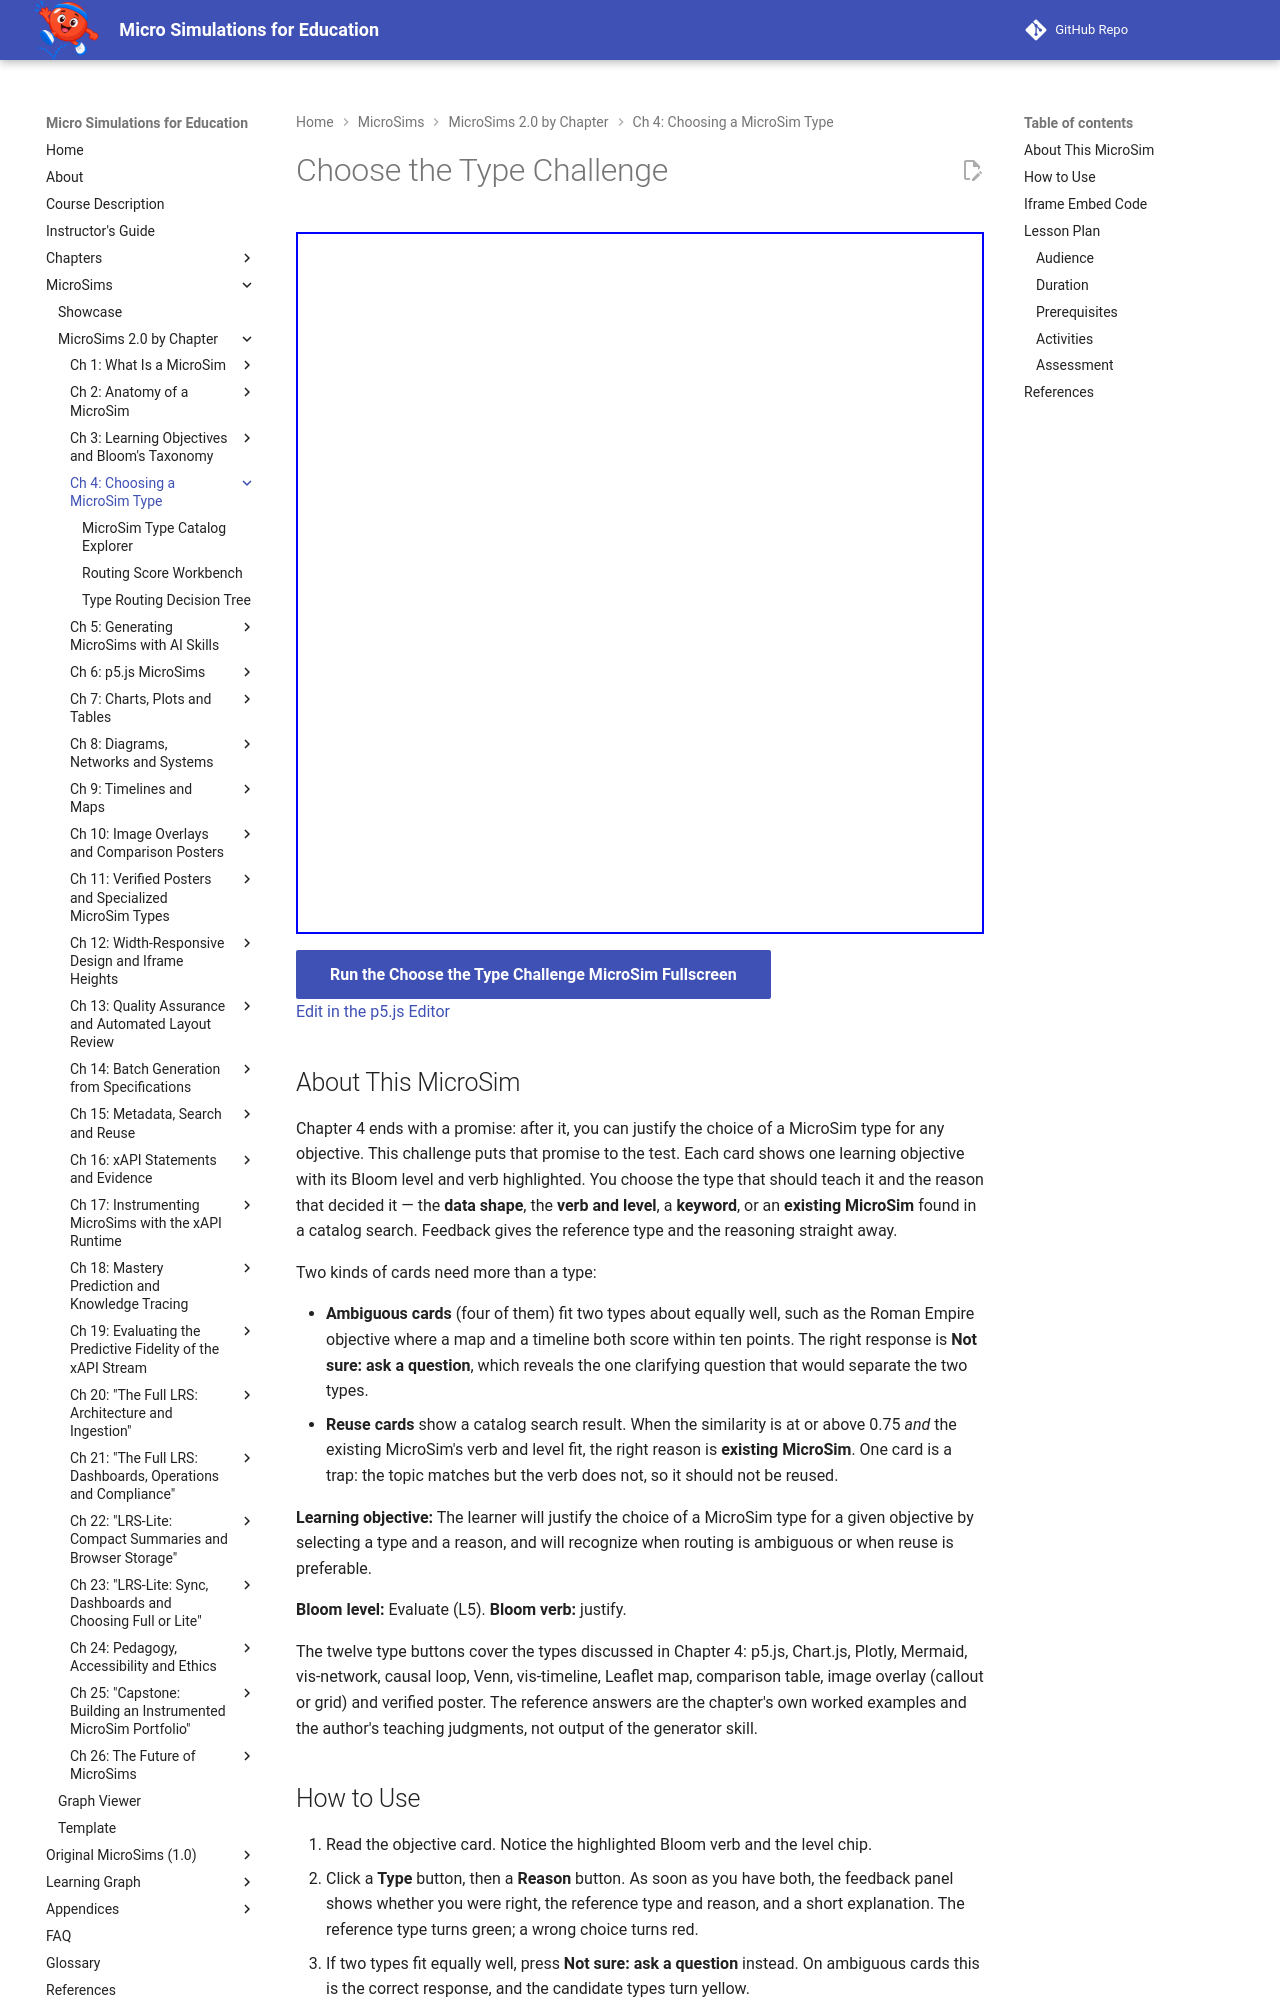

repository: dmccreary/microsims · page: sims/choose-the-type-challenge/index.html · generator: mkdocs

---
title: Choose the Type Challenge
description: A 19-card challenge in which you justify the MicroSim type for each learning objective by choosing a type and a reason, spot ambiguous objectives that need a clarifying question, and recognize when an existing MicroSim should be reused.
image: /sims/choose-the-type-challenge/choose-the-type-challenge.png
og:image: /sims/choose-the-type-challenge/choose-the-type-challenge.png
twitter:image: /sims/choose-the-type-challenge/choose-the-type-challenge.png
social:
   cards: false
quality_score: 100
---

# Choose the Type Challenge

<iframe src="main.html" height="702px" width="100%" scrolling="no"></iframe>

[Run the Choose the Type Challenge MicroSim Fullscreen](./main.html){ .md-button .md-button--primary }
<br/>
[Edit in the p5.js Editor](https://editor.p5js.org/)

## About This MicroSim

Chapter 4 ends with a promise: after it, you can justify the choice of a MicroSim type for any objective. This challenge puts that promise to the test. Each card shows one learning objective with its Bloom level and verb highlighted. You choose the type that should teach it and the reason that decided it — the **data shape**, the **verb and level**, a **keyword**, or an **existing MicroSim** found in a catalog search. Feedback gives the reference type and the reasoning straight away.

Two kinds of cards need more than a type:

- **Ambiguous cards** (four of them) fit two types about equally well, such as the Roman Empire objective where a map and a timeline both score within ten points. The right response is **Not sure: ask a question**, which reveals the one clarifying question that would separate the two types.
- **Reuse cards** show a catalog search result. When the similarity is at or above 0.75 *and* the existing MicroSim's verb and level fit, the right reason is **existing MicroSim**. One card is a trap: the topic matches but the verb does not, so it should not be reused.

**Learning objective:** The learner will justify the choice of a MicroSim type for a given objective by selecting a type and a reason, and will recognize when routing is ambiguous or when reuse is preferable.

**Bloom level:** Evaluate (L5). **Bloom verb:** justify.

The twelve type buttons cover the types discussed in Chapter 4: p5.js, Chart.js, Plotly, Mermaid, vis-network, causal loop, Venn, vis-timeline, Leaflet map, comparison table, image overlay (callout or grid) and verified poster. The reference answers are the chapter's own worked examples and the author's teaching judgments, not output of the generator skill.
